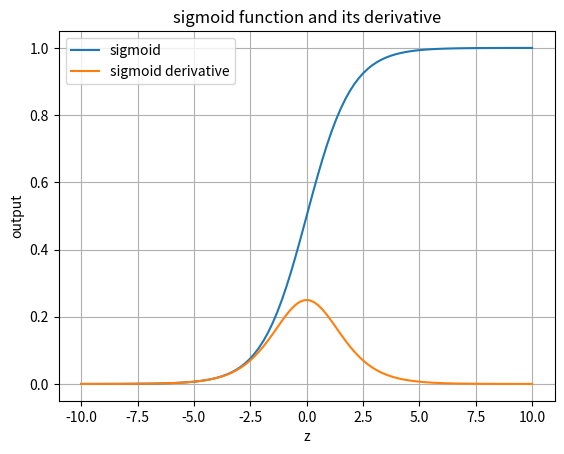
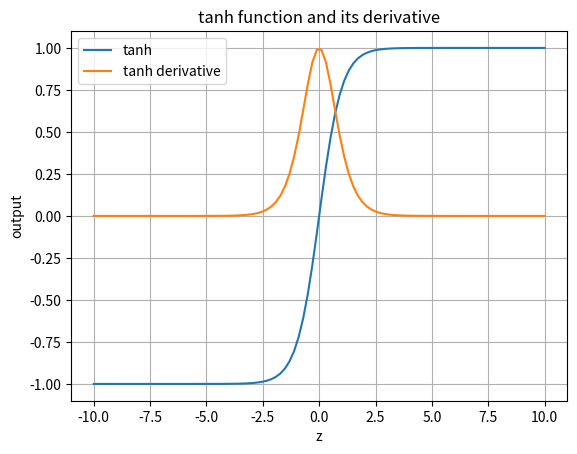
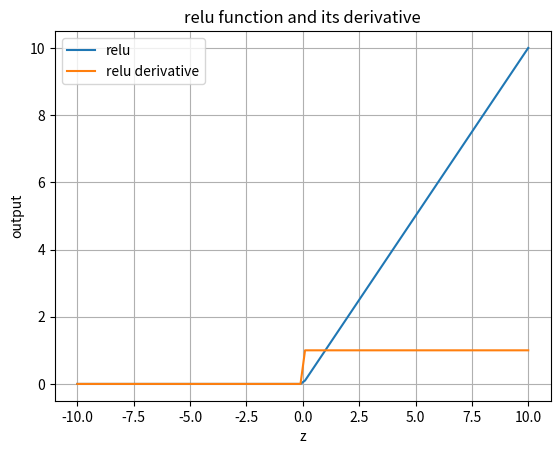
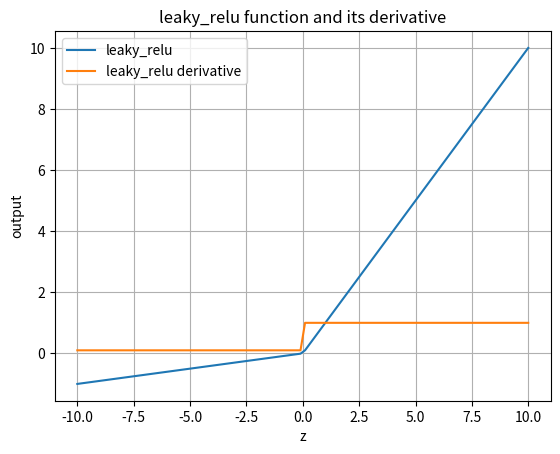

Recreate these plots in Python, in order.
# Implement the following functions in Python from scratch. Do not use any library functions. You are allowed to use numpy and matplotlib. Generate 100 equally spaced values between -10 and 10. Call this list as  z. Implement the following functions and its derivative. Use class notes to find the expression for these functions. Use z as input and plot both the function outputs and its derivative outputs.  Upload your code into Github and share it with me.
# Sigmoid
# Tanh
# ReLU (Rectified Linear Unit)
# Leaky ReLU
# Softmax (no need for visualization)

import numpy as np
import matplotlib.pyplot as plt

z=np.linspace(-10,10,100)

def sigmoid(z):
    return 1/(1+np.exp(-z))

def sigmoid_derivative(z):
    s=sigmoid(z)
    return s*(1-s)

plt.plot(z,sigmoid(z),label='sigmoid')
plt.plot(z,sigmoid_derivative(z),label='sigmoid derivative')
plt.xlabel('z')
plt.ylabel('output')
plt.title('sigmoid function and its derivative')
plt.legend()
plt.grid(True)
plt.show()

def tanh(z):
    return (np.exp(z)-np.exp(-z))/(np.exp(z)+np.exp(-z))

def tanh_derivative(z):
    t=tanh(z)
    return 1- t**2

plt.plot(z,tanh(z),label='tanh')
plt.plot(z,tanh_derivative(z),label='tanh derivative')
plt.xlabel('z')
plt.ylabel('output')
plt.title('tanh function and its derivative')
plt.legend()
plt.grid(True)
plt.show()

def relu(z):
    return np.array([x if x > 0 else 0 for x in z])

def relu_derivative(z):
    return np.array([1 if x >0 else 0 for x in z])

plt.plot(z,relu(z),label='relu')
plt.plot(z,relu_derivative(z),label='relu derivative')
plt.xlabel('z')
plt.ylabel('output')
plt.title('relu function and its derivative')
plt.legend()
plt.grid(True)
plt.show()

def leaky_relu(z,alpha=0.1):
    return np.array([x if x > 0 else alpha* x for x in z])

def leaky_relu_derivative(z,alpha=0.1):
    return np.array([1 if x >0 else alpha for x in z])

plt.plot(z,leaky_relu(z),label='leaky_relu')
plt.plot(z,leaky_relu_derivative(z),label='leaky_relu derivative')
plt.xlabel('z')
plt.ylabel('output')
plt.title('leaky_relu function and its derivative')
plt.legend()
plt.grid(True)
plt.show()

def softmax(z):
    exp_z=np.exp(z)
    return exp_z/np.sum(exp_z)

print(softmax(z))
print("sum",np.sum(softmax(z)))

#Observation
#Sigmoid function
# Min = 0, Max = 1
# Not zero-centred
# For very large or very small inputs, gradient approaches 0.

# Tanh
# Min = -1, Max = 1
# Zero-centred.
# For very large or very small inputs, gradient approaches 0.

# ReLU:
# Min = 0, Max = infinity
# Not zero-centred.
# Gradient = 0 for negative inputs and 1 for positive inputs.

# Leaky ReLU:
# For z = [-10, 10] and alpha = 0.01: Min = -0.1, Max = 10.
# Not strictly zero-centred.
# Gradient = alpha for negative inputs and 1 for positive inputs.

# Softmax:
# Min approaches 0, Max approaches 1.
# Not zero-centred.
# Outputs represent probabilities and their sum is 1.

# Relationship between Sigmoid and Tanh:
# Both are S-shaped functions.
# Tanh is a scaled and shifted version of sigmoid.
# tanh(z) = 2 * sigmoid(2*z) - 1
# Both can suffer from vanishing gradients.
